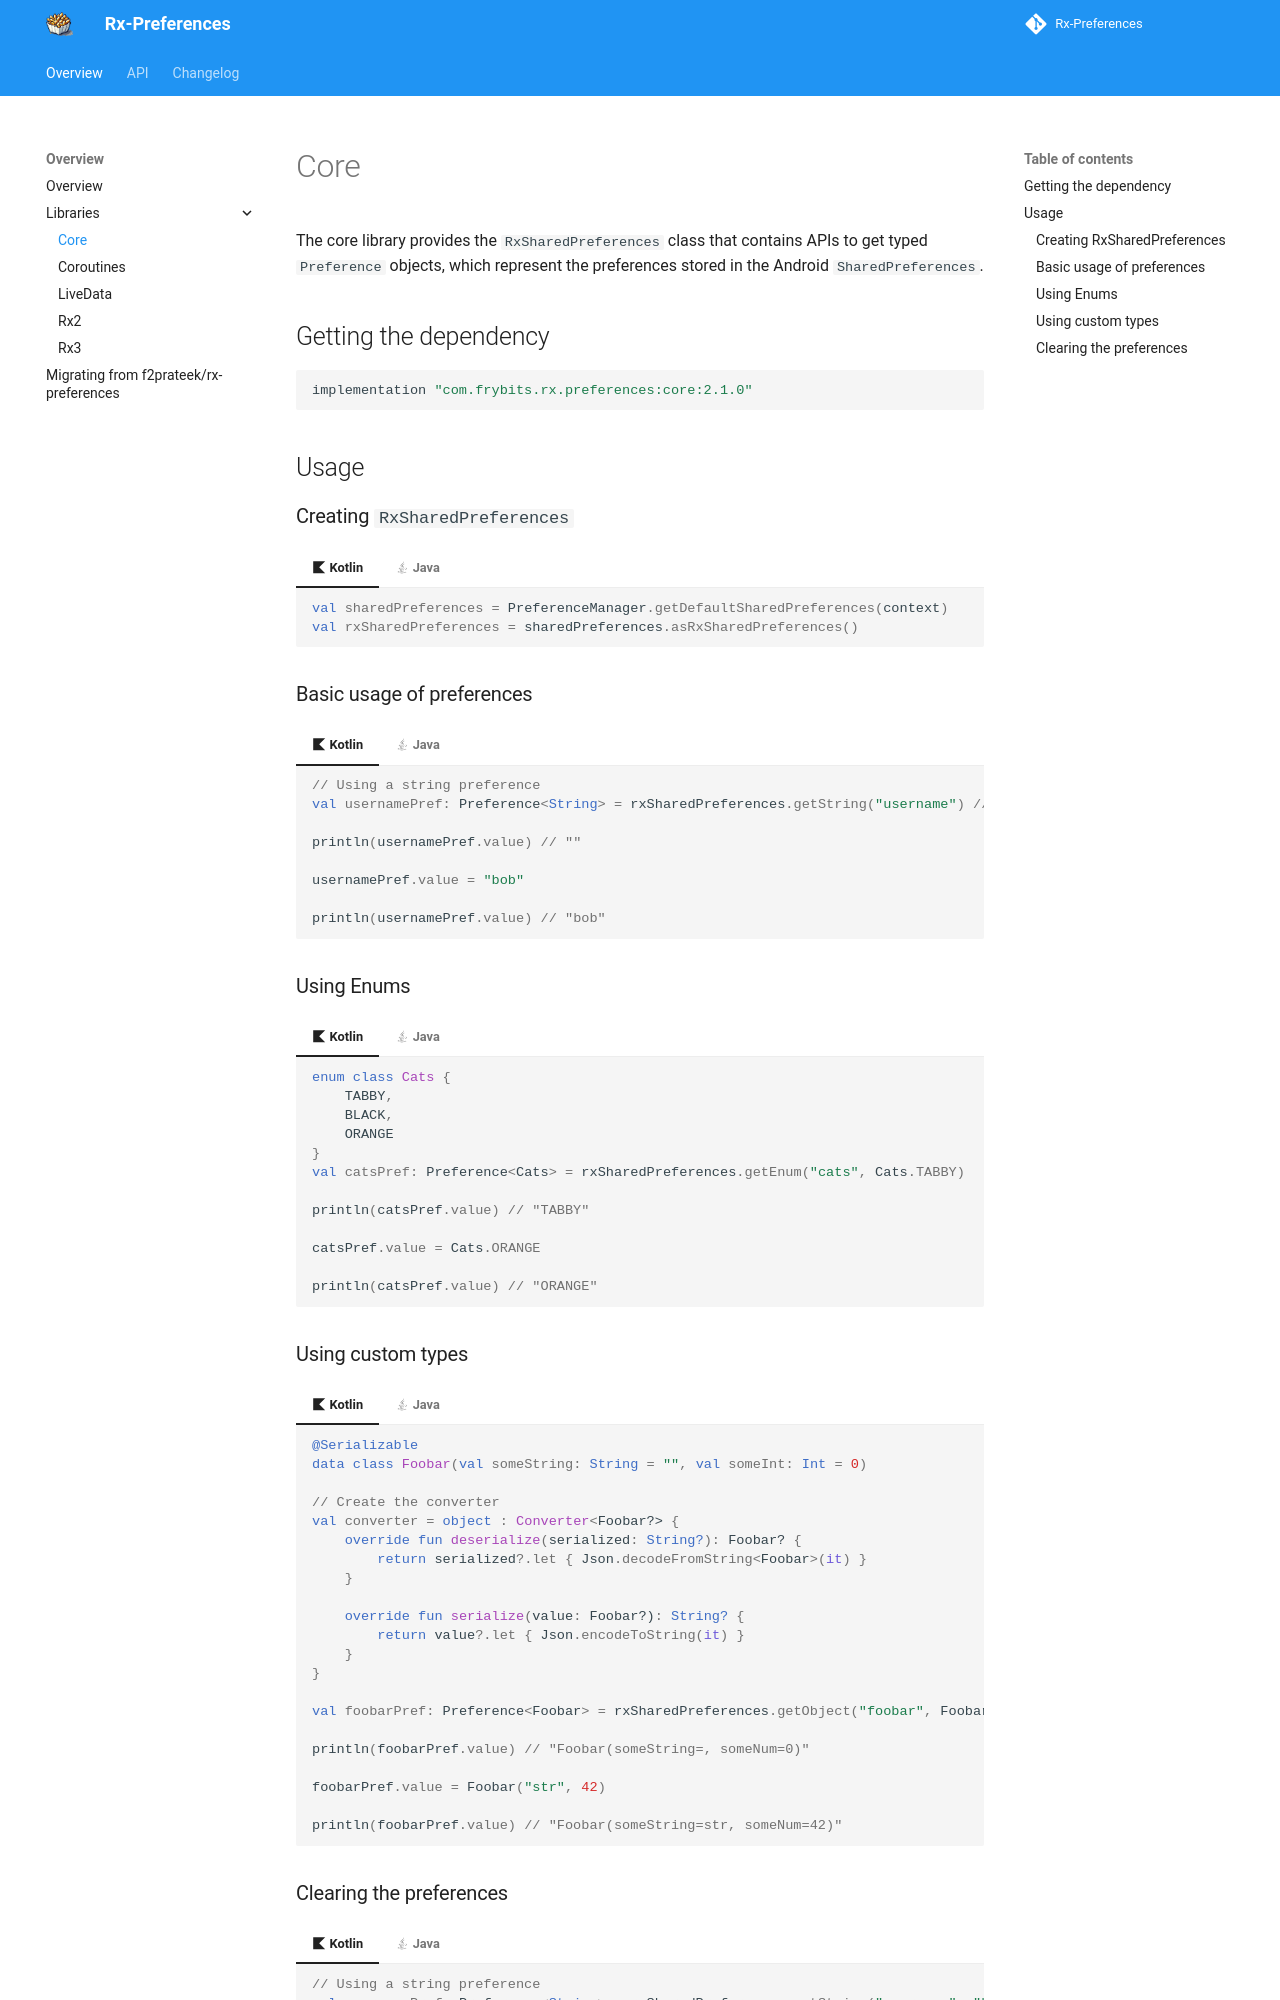

repository: pablobaxter/rx-preferences · page: core/index.html · generator: mkdocs

# Core

The core library provides the `RxSharedPreferences` class that contains APIs to get typed `Preference` objects, which represent the preferences stored in the Android `SharedPreferences`.

## Getting the dependency
```groovy
implementation "com.frybits.rx.preferences:core:2.1.0"
```

## Usage

### Creating `RxSharedPreferences`
=== ":material-language-kotlin: Kotlin"

    ```kotlin
    val sharedPreferences = PreferenceManager.getDefaultSharedPreferences(context)
    val rxSharedPreferences = sharedPreferences.asRxSharedPreferences()
    ```
    
=== ":material-language-java: Java"

    ```java
    SharedPreferences sharedPreferences = PreferenceManager.getDefaultSharedPreferences(context);
    RxSharedPreferences rxSharedPreferences = RxSharedPreferences.create(sharedPreferences);
    ```

### Basic usage of preferences
=== ":material-language-kotlin: Kotlin"

    ```kotlin
    // Using a string preference
    val usernamePref: Preference<String> = rxSharedPreferences.getString("username") // Default value optional

    println(usernamePref.value) // ""
    
    usernamePref.value = "bob"

    println(usernamePref.value) // "bob"
    ```
    
=== ":material-language-java: Java"

    ```java
    // Using a string prefrence
    Preference<String> usernamePref = rxSharedPreferences.getString("username"); // Default value optional

    System.out.println(usernamePref.getValue()); // ""

    usernamePref.setValue("bob");

    System.out.println(usernamePref.getValue()); // "bob"
    ```

### Using Enums
=== ":material-language-kotlin: Kotlin"

    ```kotlin
    enum class Cats {
        TABBY,
        BLACK,
        ORANGE
    }
    val catsPref: Preference<Cats> = rxSharedPreferences.getEnum("cats", Cats.TABBY)

    println(catsPref.value) // "TABBY"

    catsPref.value = Cats.ORANGE
    
    println(catsPref.value) // "ORANGE"
    ```
    
=== ":material-language-java: Java"

    ```java
    enum Cats {
        TABBY,
        BLACK,
        ORANGE
    }
    Preference<Cats> catsPref = rxSharedPreferences.getEnum("cats", Cats.TABBY, Cats.class);

    System.out.println(catsPref.getValue()); // "TABBY"

    catsPref.setValue(Cats.ORANGE);
    
    System.out.println(catsPref.getValue()); // "ORANGE"
    ```

### Using custom types
=== ":material-language-kotlin: Kotlin"

    ```kotlin
    @Serializable
    data class Foobar(val someString: String = "", val someInt: Int = 0)

    // Create the converter
    val converter = object : Converter<Foobar?> {
        override fun deserialize(serialized: String?): Foobar? {
            return serialized?.let { Json.decodeFromString<Foobar>(it) }
        }

        override fun serialize(value: Foobar?): String? {
            return value?.let { Json.encodeToString(it) }
        }
    }

    val foobarPref: Preference<Foobar> = rxSharedPreferences.getObject("foobar", Foobar(), converter)

    println(foobarPref.value) // "Foobar(someString=, someNum=0)"

    foobarPref.value = Foobar("str", 42)
    
    println(foobarPref.value) // "Foobar(someString=str, someNum=42)"
    ```
    
=== ":material-language-java: Java"

    ```java
    public static class Foobar {
        final String someString;
        final int someInt;

        public Foobar() {
            someString = "";
            someInt = 0;
        }

        public Foobar(String someString, int someInt) {
            this.someString = someString;
            this.someInt = someInt;
        }
        
        @NonNull
        @Override
        public String toString() {
            return "Foobar(someString=" + someString + ", someInt=" + someInt + ")";
        }
    }

    // Assuming Gson usage in Java
    Gson gson = new Gson();

    // Create the converter
    Preference.Converter<Foobar> converter = new Preference.Converter<Foobar>() {
        @Nullable
        @Override
        public Foobar deserialize(@Nullable String serialized) {
            if (serialized == null) {
                return new Foobar();
            }
            return gson.fromJson(serialized, Foobar.class);
        }

        @Nullable
        @Override
        public String serialize(@Nullable Foobar value) {
            if (value == null) {
                return null;
            }
            return gson.toJson(value);
        }
    };
    Preference<Foobar> foobarPref = rxSharedPreferences.getObject("foobar", new Foobar(), converter);

    System.out.println(foobarPref.getValue()); // "Foobar(someString=, someInt=0)"

    foobarPref.setValue(new Foobar("str", 42));
    
    System.out.println(foobarPref.getValue()); // "Foobar(someString=str, someInt=42)"
    ```
